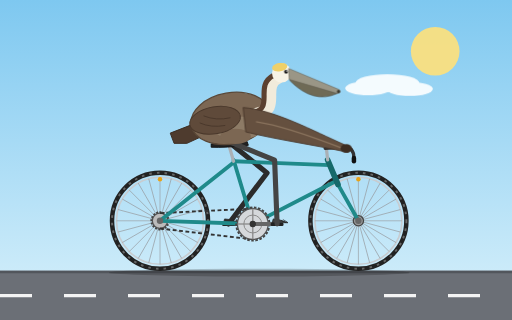
t = 0.00 s
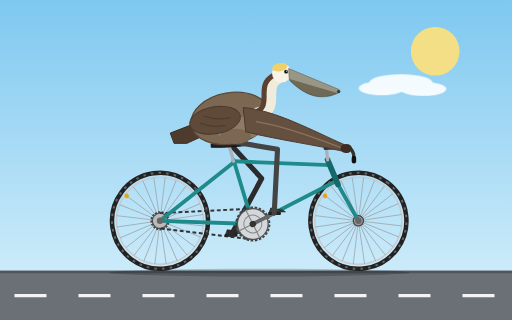
t = 1.67 s
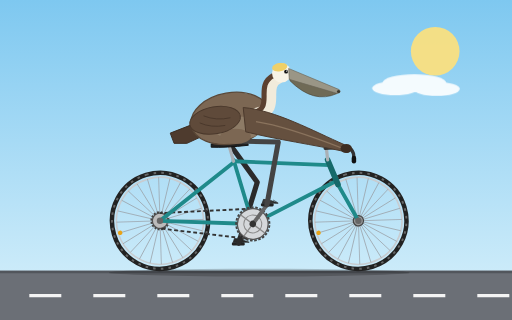
t = 3.33 s
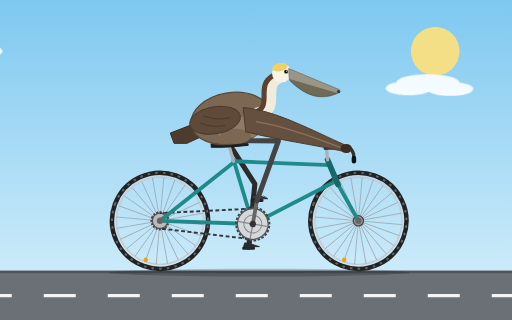
t = 5.00 s
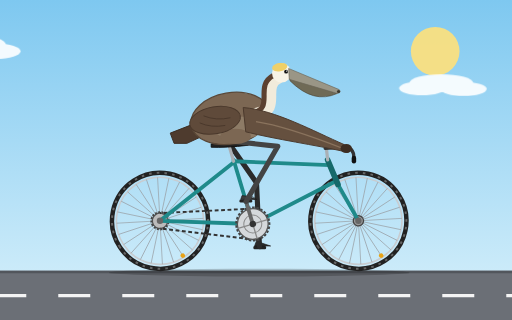
t = 6.67 s
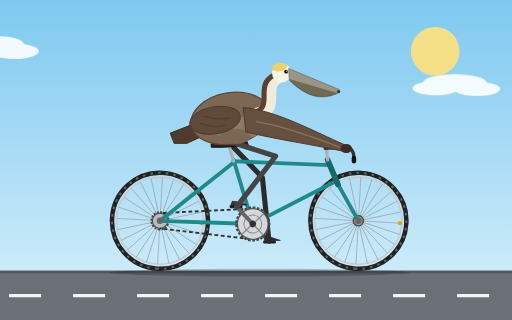
t = 8.33 s

The animated SVG that drew these frames (rendered in a browser with its animation timeline set to each time). Animation: 13 SMIL elements (animate=5,animateTransform=8); frames cover the first 8.33 s, repeats indefinitely.

<svg xmlns="http://www.w3.org/2000/svg" xmlns:xlink="http://www.w3.org/1999/xlink" viewBox="0 0 800 500" width="800" height="500">
  <title>California brown pelican riding a bicycle</title>
  <defs>
    <linearGradient id="sky" x1="0" y1="0" x2="0" y2="1">
      <stop offset="0" stop-color="#7ec8f0"/>
      <stop offset="1" stop-color="#d9f1fb"/>
    </linearGradient>
    <g id="wheel">
      <circle r="75" fill="none" stroke="#222" stroke-width="7"/>
      <circle r="75" fill="none" stroke="#666" stroke-width="3" stroke-dasharray="4 8"/>
      <circle r="68" fill="none" stroke="#c8ccd0" stroke-width="2.5"/>
      <g stroke="#9aa0a6" stroke-width="1.1">
        <line x1="-68" y1="0" x2="68" y2="0"/>
        <line x1="-68" y1="0" x2="68" y2="0" transform="rotate(15)"/>
        <line x1="-68" y1="0" x2="68" y2="0" transform="rotate(30)"/>
        <line x1="-68" y1="0" x2="68" y2="0" transform="rotate(45)"/>
        <line x1="-68" y1="0" x2="68" y2="0" transform="rotate(60)"/>
        <line x1="-68" y1="0" x2="68" y2="0" transform="rotate(75)"/>
        <line x1="-68" y1="0" x2="68" y2="0" transform="rotate(90)"/>
        <line x1="-68" y1="0" x2="68" y2="0" transform="rotate(105)"/>
        <line x1="-68" y1="0" x2="68" y2="0" transform="rotate(120)"/>
        <line x1="-68" y1="0" x2="68" y2="0" transform="rotate(135)"/>
        <line x1="-68" y1="0" x2="68" y2="0" transform="rotate(150)"/>
        <line x1="-68" y1="0" x2="68" y2="0" transform="rotate(165)"/>
      </g>
      <circle cx="0" cy="-65" r="3.5" fill="#e8a317"/>
      <circle r="8" fill="#999" stroke="#444" stroke-width="2"/>
      <circle r="3" fill="#333"/>
    </g>
  </defs>

  <!-- background -->
  <rect width="800" height="500" fill="url(#sky)"/>
  <circle cx="680" cy="80" r="38" fill="#ffe27a" opacity="0.9"/>
  <g fill="#ffffff" opacity="0.9">
    <g>
      <animateTransform attributeName="transform" type="translate" from="-300 0" to="900 0" dur="70s" repeatCount="indefinite"/>
      <ellipse cx="150" cy="70" rx="45" ry="14"/>
      <ellipse cx="120" cy="78" rx="35" ry="12"/>
      <ellipse cx="180" cy="80" rx="38" ry="12"/>
    </g>
    <g>
      <animateTransform attributeName="transform" type="translate" from="-300 0" to="900 0" dur="95s" begin="-40s" repeatCount="indefinite"/>
      <ellipse cx="400" cy="130" rx="50" ry="14"/>
      <ellipse cx="370" cy="138" rx="36" ry="11"/>
      <ellipse cx="435" cy="139" rx="36" ry="11"/>
    </g>
  </g>

  <!-- ground -->
  <rect x="0" y="423" width="800" height="77" fill="#6b6f76"/>
  <rect x="0" y="423" width="800" height="4" fill="#52565c"/>
  <line x1="0" y1="462" x2="800" y2="462" stroke="#f4f4f4" stroke-width="5" stroke-dasharray="50 50">
    <animate attributeName="stroke-dashoffset" from="0" to="100" dur="0.19s" repeatCount="indefinite"/>
  </line>
  <ellipse cx="405" cy="426" rx="235" ry="6" fill="#000" opacity="0.2"/>

  <!-- rear wheel -->
  <g transform="translate(250,345)">
    <g>
      <animateTransform attributeName="transform" type="rotate" from="0" to="360" dur="0.9s" repeatCount="indefinite"/>
      <use href="#wheel" xlink:href="#wheel"/>
      <circle r="12" fill="#bbb" stroke="#555" stroke-width="2"/>
      <circle r="13.5" fill="none" stroke="#444" stroke-width="3" stroke-dasharray="3 2.2"/>
    </g>
  </g>

  <!-- front wheel -->
  <g transform="translate(560,345)">
    <g>
      <animateTransform attributeName="transform" type="rotate" from="0" to="360" dur="0.9s" repeatCount="indefinite"/>
      <use href="#wheel" xlink:href="#wheel"/>
    </g>
  </g>

  <!-- chain -->
  <g fill="none" stroke="#333" stroke-width="3" stroke-dasharray="6 4">
    <path d="M250,333 L395,326">
      <animate attributeName="stroke-dashoffset" from="0" to="-10" dur="0.12s" repeatCount="indefinite"/>
    </path>
    <path d="M250,357 L395,374">
      <animate attributeName="stroke-dashoffset" from="0" to="10" dur="0.12s" repeatCount="indefinite"/>
    </path>
  </g>

  <!-- far crank + far pedal + far foot -->
  <g transform="translate(395,350)">
    <g>
      <animateTransform attributeName="transform" type="rotate" from="180" to="540" dur="1.8s" repeatCount="indefinite"/>
      <line x1="0" y1="0" x2="38" y2="0" stroke="#444" stroke-width="6" stroke-linecap="round"/>
      <g transform="translate(38,0)">
        <g>
          <animateTransform attributeName="transform" type="rotate" from="-180" to="-540" dur="1.8s" repeatCount="indefinite"/>
          <rect x="-10" y="-2" width="20" height="5" rx="2" fill="#222"/>
          <path d="M-8,-2 L-6,-8 L2,-7 L17,-2 Z" fill="#2b2b2b" stroke="#1a1a1a" stroke-width="1" stroke-linejoin="round"/>
        </g>
      </g>
    </g>
  </g>

  <!-- far leg -->
  <path fill="none" stroke="#2b2b2b" stroke-width="8" stroke-linecap="round" stroke-linejoin="round" d="M355,220 L417.3,270.2 L357,350">
    <animate attributeName="d" dur="1.8s" repeatCount="indefinite" calcMode="linear" values="
      M355,220 L417.3,270.2 L357,350;
      M355,220 L427,254.9 L362.1,331;
      M355,220 L433.5,235.3 L376,317.1;
      M355,220 L435,220.4 L395,312;
      M355,220 L435,219.3 L414,317.1;
      M355,220 L434.2,231.2 L427.9,331;
      M355,220 L429.1,250.1 L433,350;
      M355,220 L417.8,269.5 L427.9,369;
      M355,220 L403.7,283.5 L414,382.9;
      M355,220 L397.1,288 L395,388;
      M355,220 L400.3,286 L376,382.9;
      M355,220 L407.8,280 L362.1,369;
      M355,220 L417.3,270.2 L357,350"/>
  </path>

  <!-- frame -->
  <g fill="none" stroke="#1f8a8a" stroke-width="6" stroke-linecap="round" stroke-linejoin="round">
    <path d="M395,350 L365,250"/>
    <path d="M365,252 L515,258"/>
    <path d="M395,350 L523,284"/>
    <path d="M250,345 L395,350"/>
    <path d="M250,345 L365,254"/>
    <path d="M528,288 L560,345"/>
  </g>
  <path d="M512,250 L528,288" stroke="#16696a" stroke-width="9" stroke-linecap="round" fill="none"/>
  <!-- seat post and saddle -->
  <path d="M365,252 L358,228" stroke="#aab0b5" stroke-width="5" stroke-linecap="round"/>
  <path d="M330,225 Q352,216 386,221 L388,227 Q352,231 330,230 Z" fill="#222" stroke="#111" stroke-width="1.5" stroke-linejoin="round"/>
  <!-- stem and handlebar -->
  <path d="M512,250 L510,232" stroke="#aab0b5" stroke-width="5" stroke-linecap="round"/>
  <path d="M508,232 L538,230 Q553,230 553,247" fill="none" stroke="#333" stroke-width="5" stroke-linecap="round"/>
  <path d="M553,247 L553,252" stroke="#111" stroke-width="7" stroke-linecap="round"/>
  <!-- hubs cover -->
  <circle cx="250" cy="345" r="5" fill="#666"/>
  <circle cx="560" cy="345" r="5" fill="#666"/>
  <!-- bottom bracket -->
  <circle cx="395" cy="350" r="8" fill="#16696a"/>

  <!-- near crank + chainring + near pedal + near foot -->
  <g transform="translate(395,350)">
    <g>
      <animateTransform attributeName="transform" type="rotate" from="0" to="360" dur="1.8s" repeatCount="indefinite"/>
      <circle r="24" fill="#d5d8db" stroke="#555" stroke-width="2"/>
      <circle r="26" fill="none" stroke="#444" stroke-width="3" stroke-dasharray="4 2.5"/>
      <circle r="14" fill="none" stroke="#888" stroke-width="1.5"/>
      <line x1="-24" y1="0" x2="24" y2="0" stroke="#888" stroke-width="2"/>
      <line x1="0" y1="-24" x2="0" y2="24" stroke="#888" stroke-width="2"/>
      <line x1="0" y1="0" x2="38" y2="0" stroke="#666" stroke-width="6" stroke-linecap="round"/>
      <circle r="5" fill="#333"/>
      <g transform="translate(38,0)">
        <g>
          <animateTransform attributeName="transform" type="rotate" from="0" to="-360" dur="1.8s" repeatCount="indefinite"/>
          <rect x="-10" y="-2" width="20" height="5" rx="2" fill="#222"/>
          <path d="M-8,-2 L-6,-8 L2,-7 L17,-2 Z" fill="#3d3d3d" stroke="#1a1a1a" stroke-width="1" stroke-linejoin="round"/>
          <path d="M6,-6 L14,-2 M9,-7 L16,-3" stroke="#222" stroke-width="1" fill="none"/>
        </g>
      </g>
    </g>
  </g>

  <!-- near leg -->
  <path fill="none" stroke="#444" stroke-width="8" stroke-linecap="round" stroke-linejoin="round" d="M355,220 L429.1,250.1 L433,350">
    <animate attributeName="d" dur="1.8s" repeatCount="indefinite" calcMode="linear" values="
      M355,220 L429.1,250.1 L433,350;
      M355,220 L417.8,269.5 L427.9,369;
      M355,220 L403.7,283.5 L414,382.9;
      M355,220 L397.1,288 L395,388;
      M355,220 L400.3,286 L376,382.9;
      M355,220 L407.8,280 L362.1,369;
      M355,220 L417.3,270.2 L357,350;
      M355,220 L427,254.9 L362.1,331;
      M355,220 L433.5,235.3 L376,317.1;
      M355,220 L435,220.4 L395,312;
      M355,220 L435,219.3 L414,317.1;
      M355,220 L434.2,231.2 L427.9,331;
      M355,220 L429.1,250.1 L433,350"/>
  </path>

  <!-- pelican: tail, body -->
  <path d="M312,190 L266,208 L272,224 L292,224 L318,212 Z" fill="#4e3b2e" stroke="#3a2b21" stroke-width="1.5" stroke-linejoin="round"/>
  <ellipse cx="360" cy="185" rx="62" ry="40" fill="#7c6753" stroke="#5a4838" stroke-width="2" transform="rotate(-10 360 185)"/>
  <ellipse cx="372" cy="200" rx="38" ry="18" fill="#92806b" opacity="0.8"/>
  <ellipse cx="368" cy="213" rx="24" ry="12" fill="#7c6753"/>
  <ellipse cx="336" cy="188" rx="40" ry="21" fill="#5f4a3a" stroke="#4a382b" stroke-width="1.5" transform="rotate(-10 336 188)"/>
  <path d="M312,192 Q330,200 352,196 M318,181 Q338,189 360,184" fill="none" stroke="#4a382b" stroke-width="1.5"/>

  <!-- neck -->
  <path d="M402,178 C440,170 405,135 436,120" fill="none" stroke="#f1ebdb" stroke-width="20" stroke-linecap="round"/>
  <path d="M393,177 C431,169 396,135 427,118" fill="none" stroke="#5c4130" stroke-width="8" stroke-linecap="round"/>
  <!-- head -->
  <circle cx="440" cy="114" r="15" fill="#f7f3e6"/>
  <ellipse cx="437" cy="105" rx="12" ry="6.5" fill="#efd069" transform="rotate(-10 437 105)"/>
  <circle cx="447" cy="112" r="3" fill="#111"/>
  <circle cx="448" cy="111" r="1" fill="#fff"/>
  <!-- bill -->
  <path d="M453,126 Q490,163 527,146 L453,122 Z" fill="#6f6a56" stroke="#4d493b" stroke-width="1"/>
  <path d="M451,107 L530,140 Q534,145 527,146 L452,124 Z" fill="#9a9686" stroke="#6a6657" stroke-width="1" stroke-linejoin="round"/>
  <circle cx="529" cy="143" r="2.5" fill="#3b382e"/>

  <!-- wing reaching the handlebar -->
  <path d="M380,168 C430,172 490,205 538,226 L544,238 C490,226 432,218 384,206 Z" fill="#65503f" stroke="#4a382b" stroke-width="1.5" stroke-linejoin="round"/>
  <path d="M400,190 C440,196 490,214 536,232" fill="none" stroke="#8a735d" stroke-width="2"/>
  <ellipse cx="541" cy="232" rx="9" ry="7" fill="#3d2d22"/>
</svg>
